Run: headless pygame with SDL's dummy video driver; simulated clock (each Clock.tick advances the game by its frame time, no real sleeping); random seed 0; keys injected as events and as key.get_pressed() state; no mouse input.
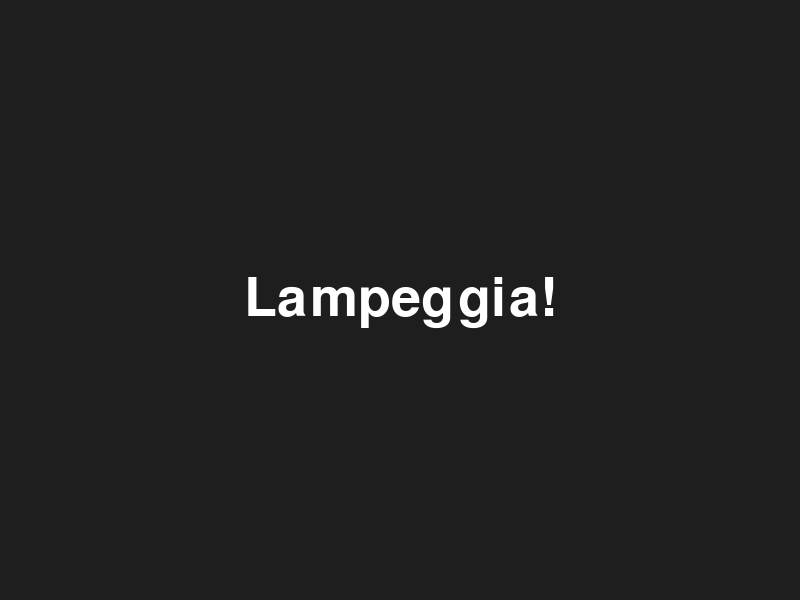
Frame 1 of 4 · flips 1–60 · no input
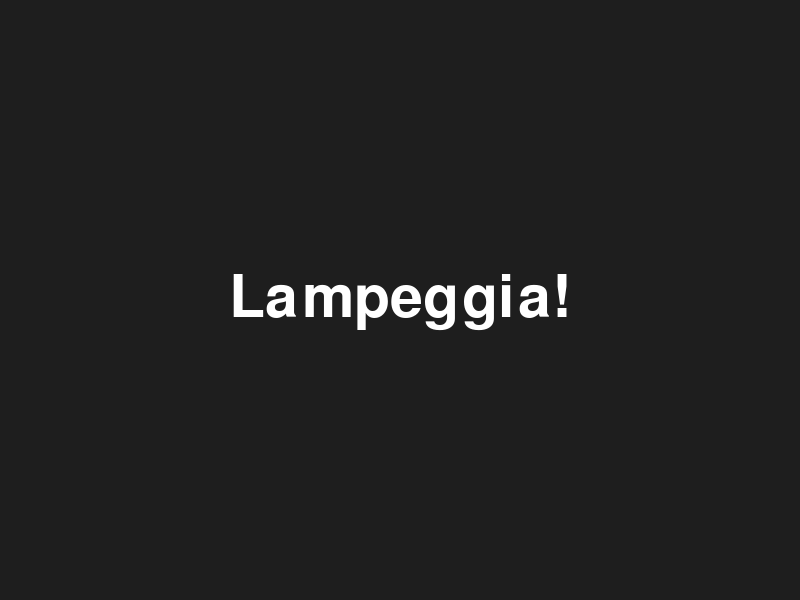
Frame 2 of 4 · flips 61–180 · tapped SPACE, RETURN · held RIGHT (→), D
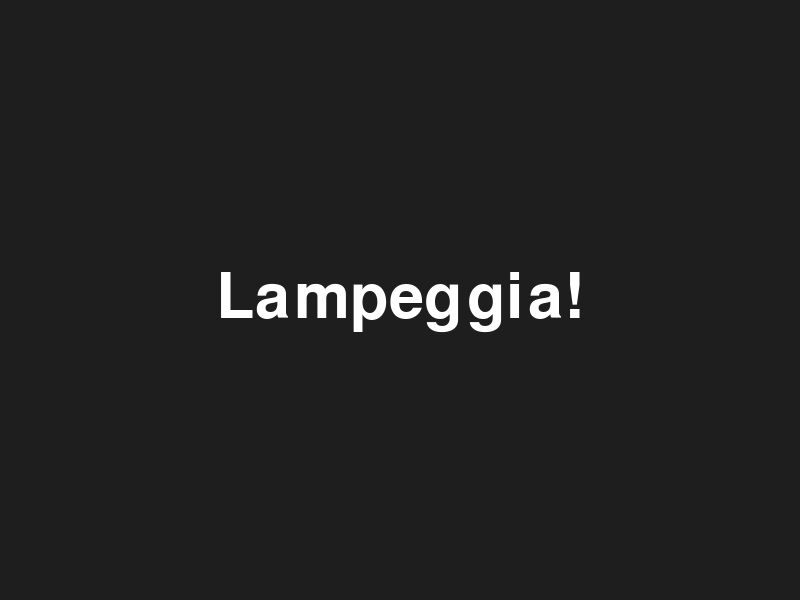
Frame 3 of 4 · flips 181–300 · held DOWN (↓), S
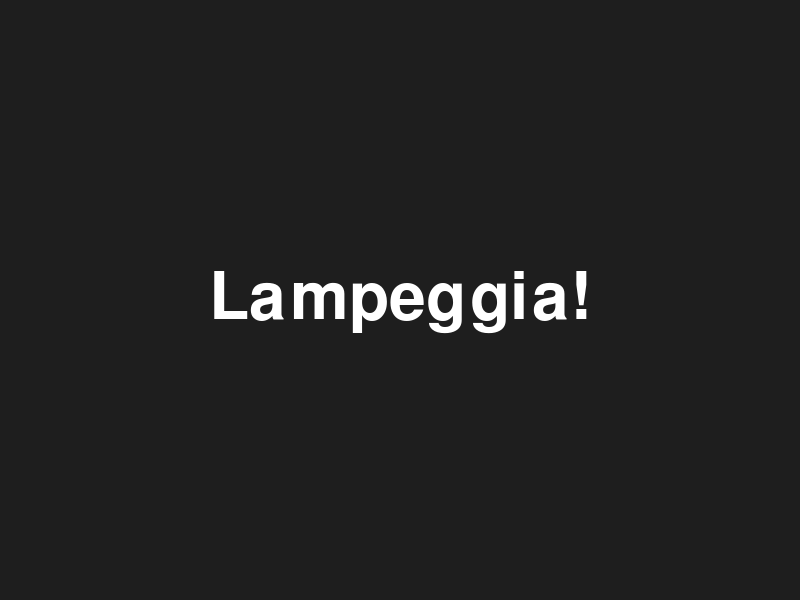
Frame 4 of 4 · flips 301–420 · held LEFT (←), A, UP (↑), W

The pygame program that drew these frames:

import pygame
import sys
import math

# Inizializza Pygame
pygame.init()

# Costanti
WIDTH, HEIGHT = 800, 600
BACKGROUND_COLOR = (30, 30, 30)
TEXT_COLOR = (255, 255, 255)
FPS = 60
MAX_SIZE = 100
MIN_SIZE = 50
SPEED = 0.05  # Velocità della transizione

# Crea la finestra
screen = pygame.display.set_mode((WIDTH, HEIGHT))
pygame.display.set_caption("Lampeggio del testo")

# Imposta il font
font = pygame.font.Font(None, MIN_SIZE)

# Loop principale
clock = pygame.time.Clock()
scale = 0
while True:
    for event in pygame.event.get():
        if event.type == pygame.QUIT:
            pygame.quit()
            sys.exit()

    # Calcola la dimensione del testo
    size = MIN_SIZE + (MAX_SIZE - MIN_SIZE) * (0.5 + 0.5 * math.sin(scale))
    scale += SPEED

    # Aggiorna il font con la nuova dimensione
    font = pygame.font.Font(None, int(size))

    # Crea il testo
    text_surface = font.render("Lampeggia!", True, TEXT_COLOR)

    # Ottieni il rettangolo del testo e posizionalo al centro dello schermo
    text_rect = text_surface.get_rect(center=(WIDTH // 2, HEIGHT // 2))

    # Disegna lo sfondo
    screen.fill(BACKGROUND_COLOR)

    # Disegna il testo
    screen.blit(text_surface, text_rect)

    # Aggiorna lo schermo
    pygame.display.flip()

    # Controlla il frame rate
    clock.tick(FPS)
